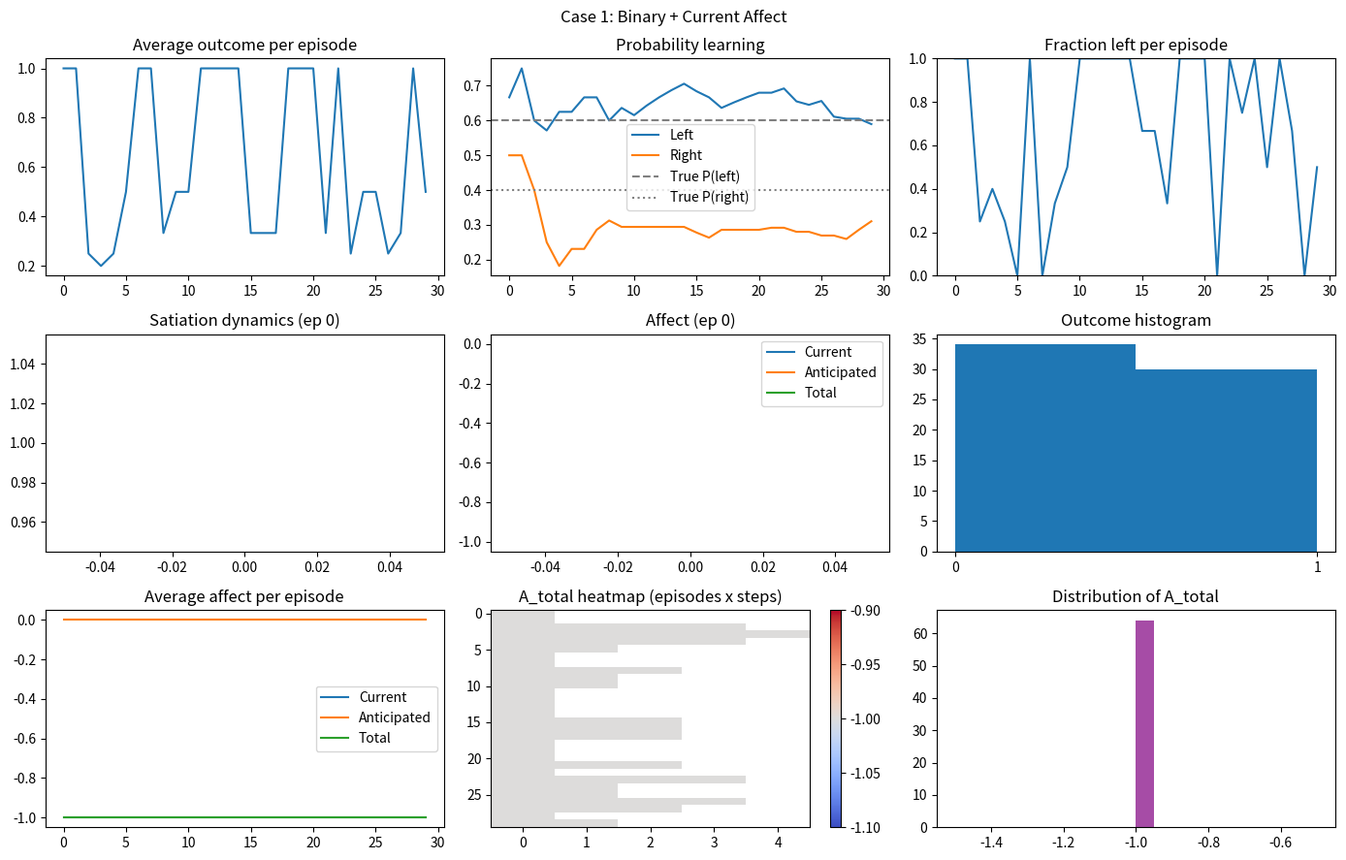
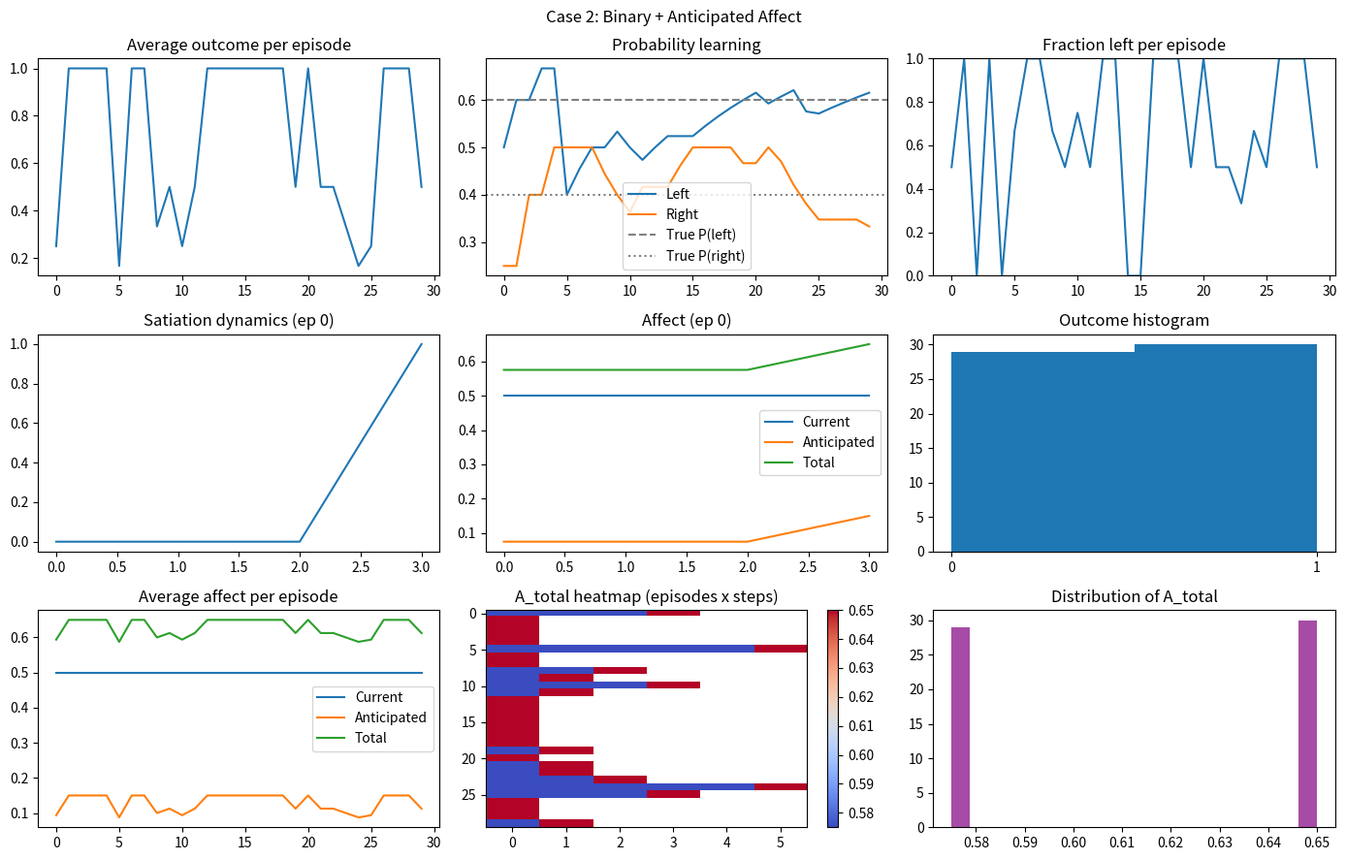
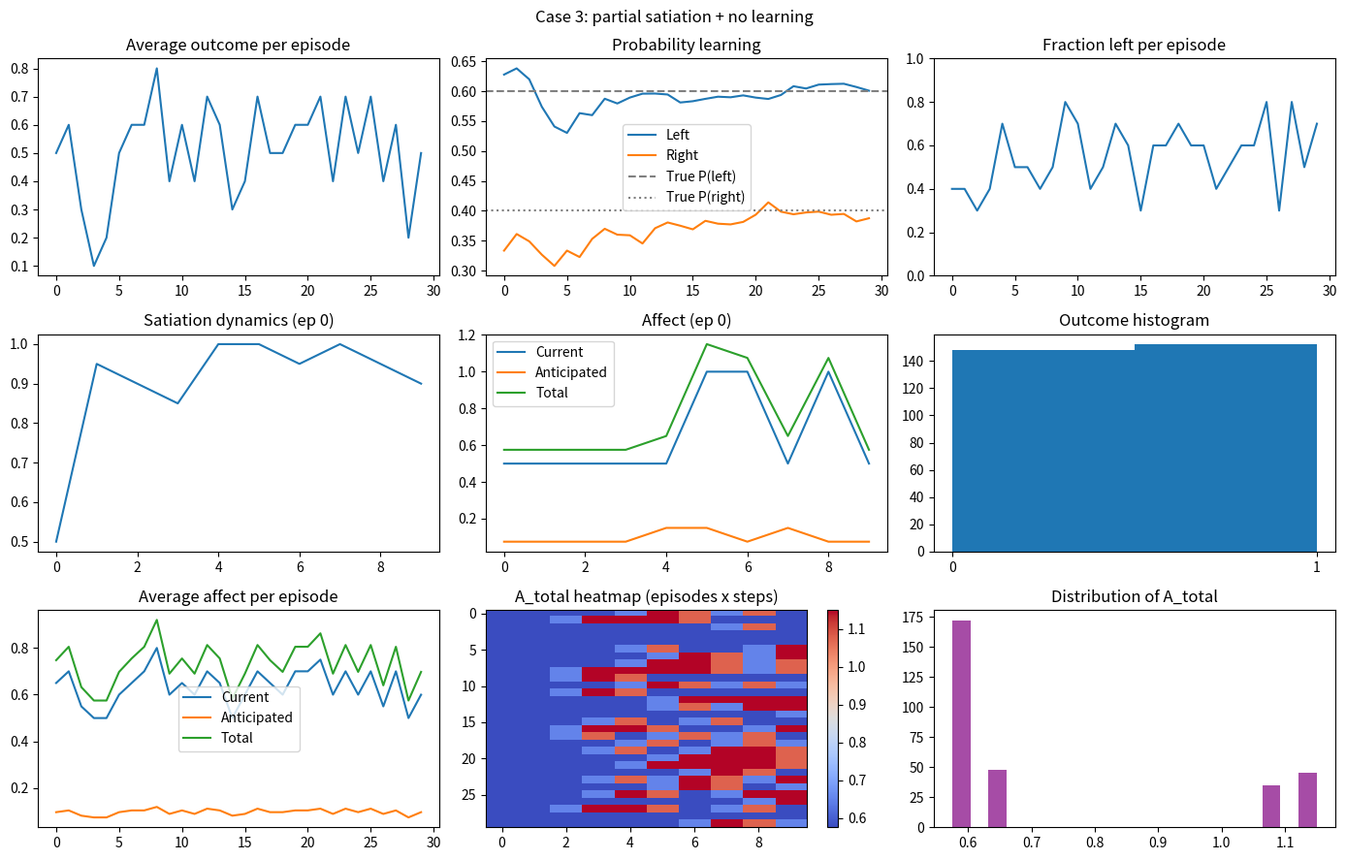

Recreate these plots in Python, in order.
# my_skeleton_with_affect_classes.py
import numpy as np
import random
import matplotlib.pyplot as plt

# ----------------------------
# Environment
# ----------------------------
class Env:
    def __init__(self, p_left=0.6, satiation_mode="binary", sat_gain=1.0, sat_decay=0.0):
        self.p_left = p_left
        self.satiation_mode = satiation_mode
        self.sat_gain = sat_gain
        self.sat_decay = sat_decay
        self.reset()

    def reset(self):
        self.satiation = 0.0  # hungry
        self.t = 0
        return self.state()

    def state(self):
        if self.satiation_mode == "binary":
            return int(self.satiation > 0.0)  # 0=hunger, 1=full
        else:
            return self.satiation

    def step(self, response):
        self.t += 1
        if response == 0:  # Left
            outcome = 1 if random.random() < self.p_left else 0
        else:  # Right
            outcome = 1 if random.random() < (1 - self.p_left) else 0

        # satiation dynamics
        if self.satiation_mode == "binary":
            if outcome == 1:
                self.satiation = 1.0
        else:
            self.satiation = max(0.0, self.satiation - self.sat_decay)  # decay
            self.satiation = min(1.0, self.satiation + outcome * self.sat_gain)

        done = (self.satiation_mode == "binary" and self.satiation == 1.0)
        return self.state(), outcome, done


# ----------------------------
# Agent
# ----------------------------
class Agent:
    def __init__(self, n_responses=2, alpha=None, policy="epsilon_greedy", epsilon=0.1):
        self.n_responses = n_responses
        self.alpha = alpha
        self.policy = policy
        self.epsilon = epsilon

        # initialize estimates
        self.success = [1] * n_responses
        self.total = [2] * n_responses
        self.p_est = [0.5] * n_responses

    def select_response(self):
        if self.policy == "random":
            return random.randrange(self.n_responses)
        elif self.policy == "epsilon_greedy":
            if random.random() < self.epsilon:
                return random.randrange(self.n_responses)
            else:
                return int(np.argmax(self.p_est))
        else:
            raise ValueError(f"Unknown policy {self.policy}")

    def update(self, response, outcome):
        #this needs to change completely
        if self.alpha is None:
            self.total[response] += 1
            self.success[response] += outcome
            self.p_est[response] = self.success[response] / self.total[response]
        else:
            self.p_est[response] = (1 - self.alpha) * self.p_est[response] + self.alpha * outcome


# ----------------------------
# Affect Models
# ----------------------------
class AffectModel: 
    def __init__(self, goal=1.0, beta1=1.0, beta2=-1, gamma=1.0, Sa2 = 0.3, pi = 0.5):
        self.goal = goal
        self.beta1 = beta1 #baseline affect for match
        self.beta2 = beta2 #baseline affect for no match
        self.gamma = gamma #goal importance
        self.Sa2 = Sa2 #salience of the anticipated state
        self.pi = pi #assigned subjective probability of the anticipated state

    def calculate_A(self, state):
        if state == self.goal:
            A = self.beta1 * self.gamma
        else:
            A = self.beta2 * self.gamma
        return A
    
    def calculate_AAI(self, next_state):
        A_next = self.calculate_A(next_state)
        AAI = A_next * self.pi * self.Sa2
        return AAI
    def calculate(self, state, response, agent, next_state):
        #this gets overwritten by the subclasses
        raise NotImplementedError

#subclass 1 
class Affect(AffectModel):
    def calculate(self, state, response, agent, next_state):
        A = self.calculate_A(state)
        return A, 0.0, A

#subclass 2
class AnticipatedAffect(AffectModel):


    
    def calculate(self, state, response, agent, next_state):
        A = self.calculate_A(state)
        AAI = self.calculate_AAI(next_state)
        return A, AAI, A + AAI



# ----------------------------
# Runner
# ----------------------------
class Runner:
    def __init__(self, env, agent, affect_model, n_episodes=50, max_steps=20, seed=None):
        self.env = env
        self.agent = agent
        self.affect_model = affect_model
        self.n_episodes = n_episodes
        self.max_steps = max_steps
        if seed is not None:
            np.random.seed(seed)
            random.seed(seed)

    def run(self):
        logs = {
            "responses": [],
            "outcomes": [],
            "states": [],
            "p_est": [],
            "A": [],
            "AAI": [],
            "A_total": [],
            "n_episodes": self.n_episodes,
        }

        for ep in range(self.n_episodes):
            ep_responses, ep_outcomes, ep_states = [], [], []
            ep_Ac, ep_Aant, ep_Atot = [], [], []
            ep_p_est = []

            state = self.env.reset()
            for step in range(self.max_steps):
                response = self.agent.select_response()
                next_state, outcome, done = self.env.step(response)

                self.agent.update(response, outcome)

                # affect via chosen model
                A_cur, A_ant, A_tot = self.affect_model.calculate(state, response, self.agent, next_state)

                ep_responses.append(response)
                ep_outcomes.append(outcome)
                ep_states.append(next_state)
                ep_Ac.append(A_cur)
                ep_Aant.append(A_ant)
                ep_Atot.append(A_tot)
                ep_p_est.append(self.agent.p_est.copy())

                state = next_state
                if done:
                    break

            logs["responses"].append(ep_responses)
            logs["outcomes"].append(ep_outcomes)
            logs["states"].append(ep_states)
            logs["A"].append(ep_Ac)
            logs["AAI"].append(ep_Aant)
            logs["A_total"].append(ep_Atot)
            logs["p_est"].append(ep_p_est)

        return logs


# ----------------------------
# Plotting function
# ----------------------------
def plot_case(logs, true_p_left=0.6, case_name="Case"):
    fig, axes = plt.subplots(3, 3, figsize=(14, 9))

    
    # (a) Learning curve = mean outcome per episode
    # plot average outcome(amount of food/reward) per episode
    # shows whether the agent is learning to pick the better door
    avg_outcomes = [np.mean(ep) if len(ep)>0 else 0 for ep in logs["outcomes"]]
    axes[0,0].plot(avg_outcomes)
    axes[0,0].set_title("Average outcome per episode")

    # (b) Probability estimates (last p_est each episode)
    # compare how quickly estimates converge to true probabilities under different learning rules
    left_hat = [ep[-1][0] for ep in logs["p_est"] if len(ep)>0]
    right_hat = [ep[-1][1] for ep in logs["p_est"] if len(ep)>0]
    axes[0,1].plot(left_hat, label="Left")
    axes[0,1].plot(right_hat, label="Right")
    axes[0,1].axhline(true_p_left, color="gray", ls="--", label="True P(left)")
    axes[0,1].axhline(1-true_p_left, color="gray", ls=":", label="True P(right)")
    axes[0,1].set_title("Probability learning")
    axes[0,1].legend()

    # (c) Response distribution (fraction left per episode)
    # shows when the policy stabilizes
    frac_left = [(np.array(ep)==0).mean() if len(ep)>0 else 0 for ep in logs["responses"]]
    axes[0,2].plot(frac_left)
    axes[0,2].set_ylim(0,1)
    axes[0,2].set_title("Fraction left per episode")

    # (d) Satiation (plot first episode only, for clarity)
    if len(logs["states"]) > 0:
        axes[1,0].plot(logs["states"][0])
    axes[1,0].set_title("Satiation dynamics (ep 0)")

    # (e) Affect components (first episode) x axis is timestep within epsiode
    if len(logs["A"]) > 0:
        axes[1,1].plot(logs["A"][0], label="Current")
        axes[1,1].plot(logs["AAI"][0], label="Anticipated")
        axes[1,1].plot(logs["A_total"][0], label="Total")
    axes[1,1].set_title("Affect (ep 0)")
    axes[1,1].legend()

    # (f) Histogram of outcomes (all episodes)
    all_outcomes = [o for ep in logs["outcomes"] for o in ep]
    axes[1,2].hist(all_outcomes, bins=2)
    axes[1,2].set_xticks([0,1])
    axes[1,2].set_title("Outcome histogram")
    # (g) Average affect per episode
    #see trends in how current, anticipated, and total affect evolve across learning.
    avg_A = [np.mean(ep) if len(ep)>0 else 0 for ep in logs["A"]]
    avg_AAI = [np.mean(ep) if len(ep)>0 else 0 for ep in logs["AAI"]]
    avg_Atot = [np.mean(ep) if len(ep)>0 else 0 for ep in logs["A_total"]]
    axes[2,0].plot(avg_A, label="Current")
    axes[2,0].plot(avg_AAI, label="Anticipated")
    axes[2,0].plot(avg_Atot, label="Total")
    axes[2,0].set_title("Average affect per episode")
    axes[2,0].legend()

    # (h) Affect trajectory across episodes (heatmap)
    #each row = episode, each col = timestep. Lets you spot patterns (e.g., anticipated affect shrinking as agent learns).
    if len(logs["A_total"]) > 0:
        max_len = max(len(ep) for ep in logs["A_total"])
        mat = np.full((len(logs["A_total"]), max_len), np.nan)
        for i, ep in enumerate(logs["A_total"]):
            mat[i, :len(ep)] = ep
        im = axes[2,1].imshow(mat, aspect="auto", cmap="coolwarm")
        axes[2,1].set_title("A_total heatmap (episodes x steps)")
        fig.colorbar(im, ax=axes[2,1])

    # (i) Distribution of total affect values
    #histogram of all affect values, shows whether it skews positive/negative across the task.
    all_Atot = [a for ep in logs["A_total"] for a in ep]
    axes[2,2].hist(all_Atot, bins=20, color="purple", alpha=0.7)
    axes[2,2].set_title("Distribution of A_total")

    fig.suptitle(case_name)
    plt.tight_layout()
    plt.show()


if __name__ == "__main__":
    # Case 1: binary satiation, random agent, current-only affect
    env1 = Env(p_left=0.6, satiation_mode="binary")
    agent1 = Agent(alpha=None, policy="random")
    affect1 = Affect()
    runner1 = Runner(env1, agent1, affect1, n_episodes=30, max_steps=10)
    logs1 = runner1.run()
    plot_case(logs1, true_p_left=0.6, case_name="Case 1: Binary + Current Affect")

    # Case 2: binary satiation, random agent, learnd anticipated affect
    env2 = Env(p_left=0.6, satiation_mode="binary")
    agent2 = Agent(alpha=None, policy="random")
    affect2 = AnticipatedAffect(beta1=1.0, beta2=0.5)
    runner2 = Runner(env2, agent2, affect2, n_episodes=30, max_steps=10)
    logs2 = runner2.run()
    plot_case(logs2, true_p_left=0.6, case_name="Case 2: Binary + Anticipated Affect")

    # Case 3: partial satiation + no learning
    env3 = Env(p_left=0.6, satiation_mode="partial", sat_gain=0.5, sat_decay=0.05)
    runner3 = Runner(env3, agent2, affect2, n_episodes=30, max_steps=10)
    logs3 = runner3.run()
    plot_case(logs3, true_p_left=0.6, case_name="Case 3: partial satiation + no learning")
